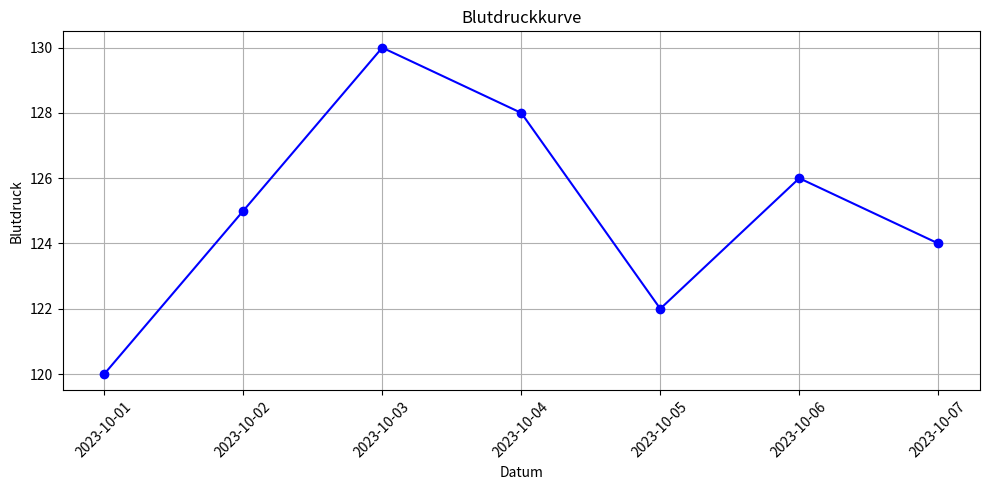

Python code for this plot:
import datetime

import matplotlib.pyplot as plt

# Beispiel-Daten
daten = {
    '2023-10-01': 120,
    '2023-10-02': 125,
    '2023-10-03': 130,
    '2023-10-04': 128,
    '2023-10-05': 122,
    '2023-10-06': 126,
    '2023-10-07': 124
}

# Daten sortieren
daten = dict(sorted(daten.items()))

# Datum und Blutdruckwerte extrahieren
datum = [datetime.datetime.strptime(d, '%Y-%m-%d').date() for d in daten.keys()]
blutdruck = list(daten.values())

# Plot erstellen
plt.figure(figsize=(10, 5))
plt.plot(datum, blutdruck, marker='o', linestyle='-', color='b')
plt.title('Blutdruckkurve')
plt.xlabel('Datum')
plt.ylabel('Blutdruck')
plt.grid(True)
plt.xticks(rotation=45)
plt.tight_layout()
plt.show()